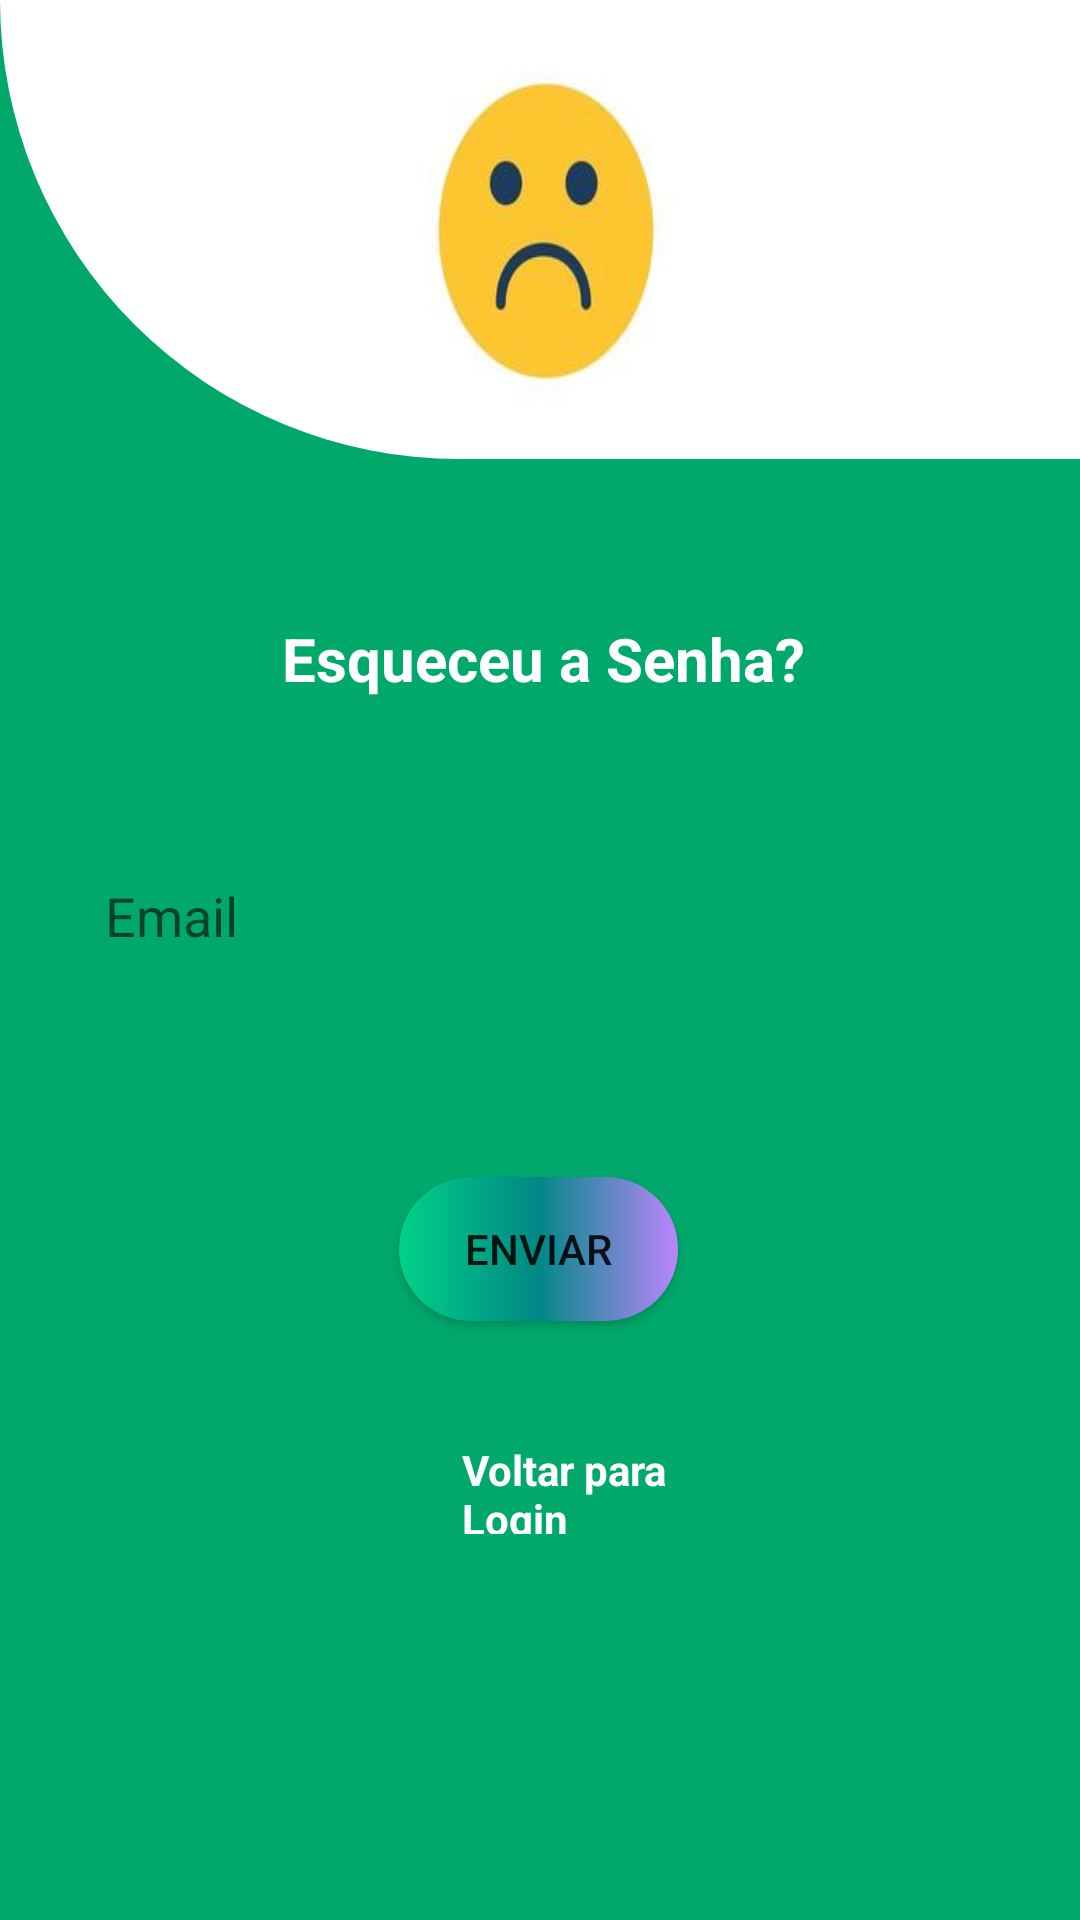

Here is an Android app screen rendered from its layout file. Give the layout XML and the strings, colors and styles it references.
<!-- AndroidManifest.xml: application theme Theme.EmotionDecoder -->
<!-- res/layout/activity_reset_password.xml -->
<?xml version="1.0" encoding="utf-8"?>
<RelativeLayout xmlns:android="http://schemas.android.com/apk/res/android"
    android:layout_width="match_parent"
    android:layout_height="match_parent"
    android:background="@color/dark_cyan_green">

    <Toolbar
        android:id="@+id/toolbar2"
        android:layout_width="match_parent"
        android:layout_height="153dp"
        android:layout_alignParentTop="true"
        android:layout_alignParentEnd="true"
        android:layout_marginTop="0dp"
        android:layout_marginEnd="0dp"
        android:background="@drawable/test2" />

    <Button
        android:id="@+id/buttonResetPassword"
        android:layout_width="144dp"
        android:layout_height="wrap_content"
        android:layout_below="@+id/edit_email"
        android:layout_alignParentStart="true"
        android:layout_alignParentEnd="true"
        android:layout_marginStart="133dp"
        android:layout_centerHorizontal="true"
        android:layout_centerVertical="true"
        android:layout_centerInParent="true"
        android:layout_marginTop="60dp"
        android:layout_marginEnd="134dp"
        android:background="@drawable/button_comecar"
        android:text="@string/enviar" />

    <EditText
        android:id="@+id/edit_email"
        android:layout_width="match_parent"
        android:layout_height="wrap_content"
        android:layout_below="@+id/textView4"
        android:layout_alignParentStart="true"
        android:layout_alignParentEnd="true"
        android:layout_marginStart="20dp"
        android:layout_marginTop="45dp"
        android:layout_marginEnd="20dp"
        android:autofillHints="emailAddress"
        android:background="@drawable/background_edittext"
        android:backgroundTint="#FFFFFF"
        android:drawableEnd="@drawable/ic_email"
        android:hint="@string/e_mail"
        android:inputType="textEmailAddress"
        android:maxLines="1"
        android:padding="15dp"
        android:textColor="@color/black"
        android:textSize="18sp" />

    <TextView
        android:id="@+id/textView4"
        android:layout_width="243dp"
        android:layout_height="wrap_content"
        android:layout_below="@+id/toolbar2"
        android:layout_alignParentStart="true"
        android:layout_alignParentEnd="true"
        android:layout_centerInParent="true"
        android:layout_marginStart="94dp"
        android:layout_marginTop="53dp"
        android:layout_marginEnd="74dp"
        android:shadowDx="-2"
        android:shadowDy="-2"
        android:shadowRadius="1"
        android:text="@string/esqueceu_a_senha"
        android:textColor="#FFFFFF"
        android:textSize="20sp"
        android:textStyle="bold" />

    <TextView
        android:id="@+id/VoltaLogin"
        android:layout_width="155dp"
        android:layout_height="31dp"
        android:layout_below="@+id/buttonResetPassword"
        android:layout_alignParentStart="true"
        android:layout_alignParentEnd="true"
        android:layout_marginStart="154dp"
        android:layout_marginTop="40dp"
        android:layout_marginEnd="102dp"
        android:shadowDx="-2"
        android:shadowDy="-2"
        android:shadowRadius="1"
        android:text="@string/voltar_para_login"
        android:textColor="#FFFFFF"
        android:textSize="14sp"
        android:textStyle="bold" />

    <ImageView
        android:id="@+id/imageView3"
        android:layout_width="wrap_content"
        android:layout_height="wrap_content"
        android:layout_alignBottom="@+id/toolbar2"
        android:layout_alignParentStart="true"
        android:layout_alignParentTop="true"
        android:layout_alignParentEnd="true"
        android:layout_marginStart="136dp"
        android:layout_marginTop="14dp"
        android:layout_marginEnd="132dp"
        android:layout_marginBottom="13dp"
        android:background="@drawable/caratriste"
        android:contentDescription="@string/rosto_triste" />

</RelativeLayout>
<!-- resources referenced by this layout -->
<resources>
  <color name="black">#FF000000</color>
  <color name="dark_cyan_green">#00a86b</color>
  <!-- drawable button_comecar (drawable) -->
  <?xml version="1.0" encoding="utf-8"?>
  <shape xmlns:android="http://schemas.android.com/apk/res/android"
      android:shape="rectangle">
  
      <gradient
          android:startColor="@color/cyan_green"
          android:centerColor="@color/teral_700"
          android:endColor="@color/purple_200"/>
  
      <corners android:radius="30dp"/>
  
  </shape>
  <!-- drawable caratriste: png bitmap (drawable, 3591 bytes) -->
  <!-- drawable test2 (drawable) -->
  <?xml version="1.0" encoding="utf-8"?>
  <shape xmlns:android="http://schemas.android.com/apk/res/android"
      android:shape="rectangle">
  
      <solid android:color="@color/white"/>
  
      <corners android:bottomLeftRadius="200dp"
  />
  
  </shape>
  <string name="e_mail">Email</string>
  <string name="enviar">Enviar</string>
  <string name="esqueceu_a_senha">Esqueceu a Senha?</string>
  <string name="rosto_triste">rosto Triste</string>
  <string name="voltar_para_login">Voltar para Login</string>
  <style name="Theme.EmotionDecoder" parent="android:Theme.Material.Light.NoActionBar" />
  <color name="cyan_green">#00d286</color>
  <color name="teral_700">#FF018786</color>
  <color name="purple_200">#ffBB86FC</color>
  <color name="white">#FFFFFFFF</color>
</resources>
